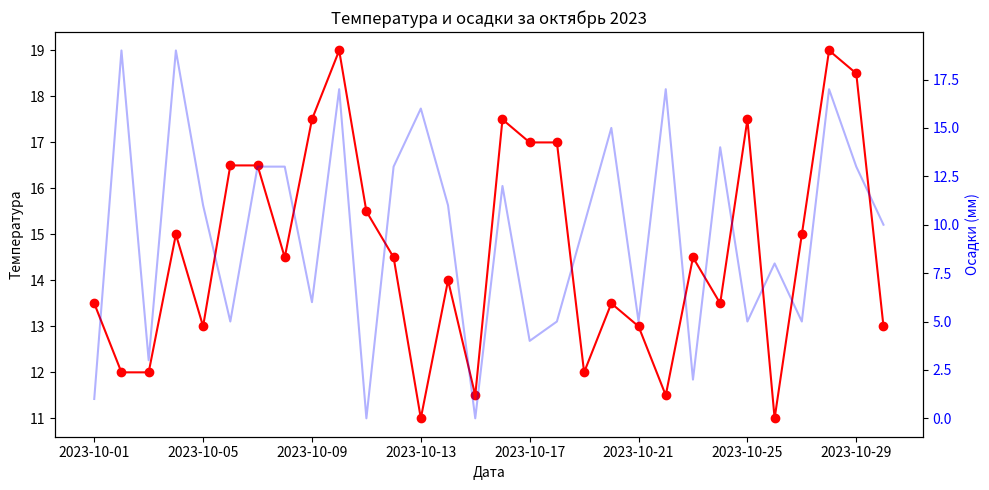

This figure's Python source:
import matplotlib.pyplot as plt
import numpy as np
import pandas as pd

temp_min = np.random.randint(5, 16, size=30)
temp_max = np.random.randint(15, 26, size=30)
precipitation = np.random.randint(0, 21, size=30)

dates = pd.date_range('2023-10-01', periods=30)

df_weather = pd.DataFrame(data={
    'date': dates,
    'temp_min': temp_min,
    'temp_max': temp_max,
    'precipitation': precipitation
})

df_weather['temp_average'] = (temp_min + temp_max) / 2

# day with max precepitation
max_precip_day = df_weather.loc[df_weather['precipitation'].idxmax()]
print("День с максимальной осадкой:")
print(max_precip_day[["date", "precipitation"]])

fig, ax1 = plt.subplots(figsize=(10,5))

# Line of average temperature
ax1.plot(df_weather['date'], df_weather['temp_average'], color='red', marker='o', label="Средняя температура (°C)")
ax1.set_xlabel("Дата")
ax1.set_ylabel("Температура")

# Second axis Y for preciptation
ax2 = ax1.twinx()
ax2.plot(df_weather['date'], df_weather['precipitation'], alpha=0.3, color='blue', label="Осадки (мм)")
ax2.set_ylabel("Осадки (мм)", color="blue")
ax2.tick_params(axis='y', labelcolor='blue')

# header of legend
plt.title("Температура и осадки за октябрь 2023")
fig.tight_layout()
plt.show()